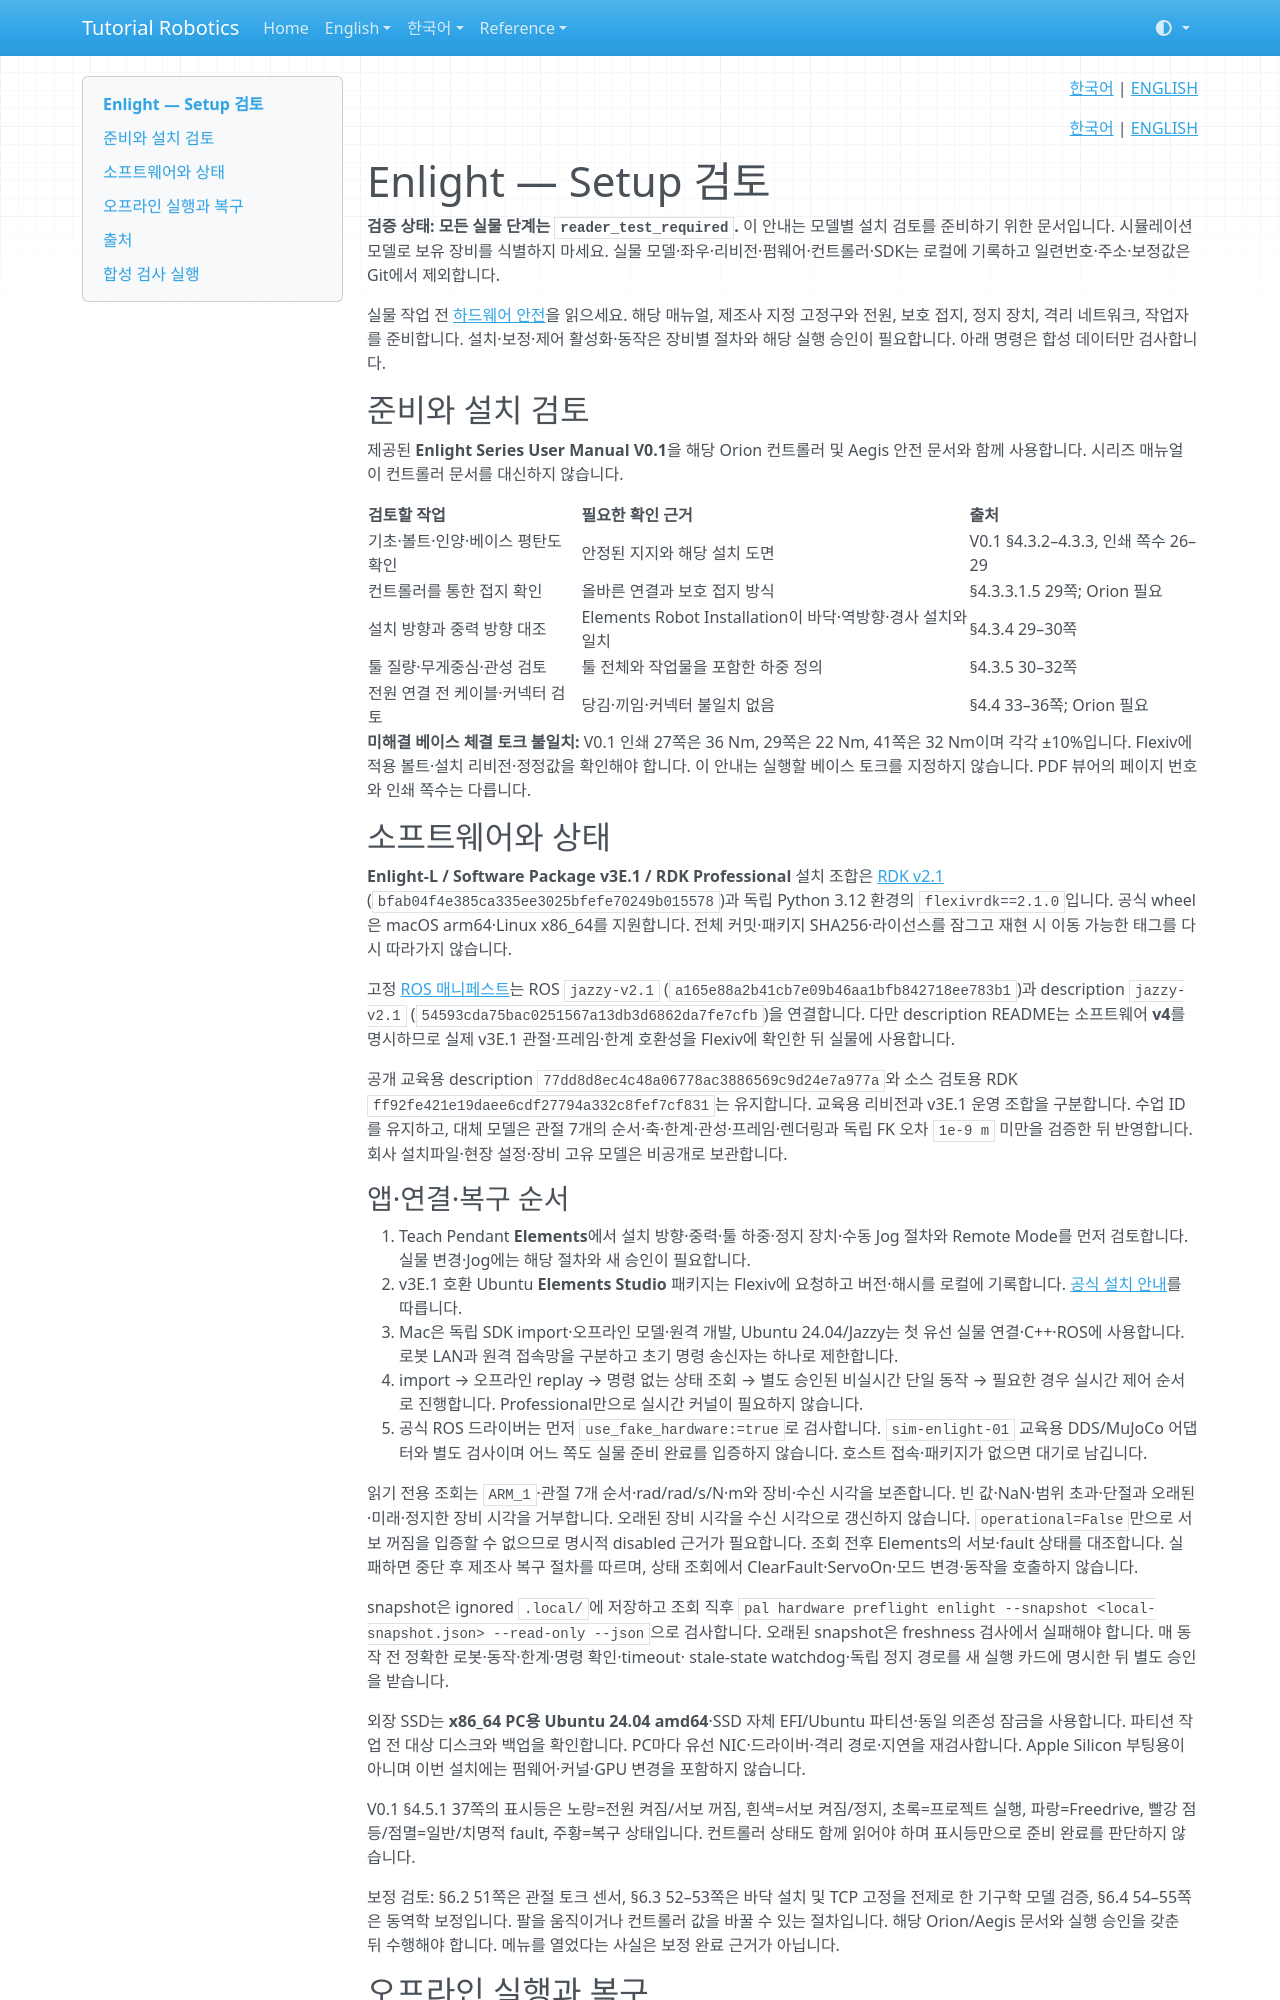

repository: terryum/tutorial-robotics · page: ko/setup/enlight/index.html · generator: mkdocs

<!-- pal:language:start -->
<p align="right">
  <a href="enlight.md" lang="ko">한국어</a> | <a href="../../en/setup/enlight.md" lang="en">ENGLISH</a>
</p>
<!-- pal:language:end -->

<p align="right"><a href="../../ko/setup/enlight.md">한국어</a> | <a href="../../en/setup/enlight.md">ENGLISH</a></p>

# Enlight — Setup 검토

**검증 상태: 모든 실물 단계는 `reader_test_required`.** 이 안내는 모델별 설치 검토를 준비하기 위한 문서입니다. 시뮬레이션 모델로 보유 장비를 식별하지 마세요. 실물 모델·좌우·리비전·펌웨어·컨트롤러·SDK는 로컬에 기록하고 일련번호·주소·보정값은 Git에서 제외합니다.

실물 작업 전 [하드웨어 안전](../../07_SAFETY.md)을 읽으세요. 해당 매뉴얼, 제조사 지정 고정구와 전원, 보호 접지, 정지 장치, 격리 네트워크, 작업자를 준비합니다. 설치·보정·제어 활성화·동작은 장비별 절차와 해당 실행 승인이 필요합니다. 아래 명령은 합성 데이터만 검사합니다.

## 준비와 설치 검토

제공된 **Enlight Series User Manual V0.1**을 해당 Orion 컨트롤러 및 Aegis 안전 문서와 함께 사용합니다. 시리즈 매뉴얼이 컨트롤러 문서를 대신하지 않습니다.

| 검토할 작업 | 필요한 확인 근거 | 출처 |
|---|---|---|
| 기초·볼트·인양·베이스 평탄도 확인 | 안정된 지지와 해당 설치 도면 | V0.1 §4.3.2–4.3.3, 인쇄 쪽수 26–29 |
| 컨트롤러를 통한 접지 확인 | 올바른 연결과 보호 접지 방식 | §4.3.3.1.5 29쪽; Orion 필요 |
| 설치 방향과 중력 방향 대조 | Elements Robot Installation이 바닥·역방향·경사 설치와 일치 | §4.3.4 29–30쪽 |
| 툴 질량·무게중심·관성 검토 | 툴 전체와 작업물을 포함한 하중 정의 | §4.3.5 30–32쪽 |
| 전원 연결 전 케이블·커넥터 검토 | 당김·끼임·커넥터 불일치 없음 | §4.4 33–36쪽; Orion 필요 |

**미해결 베이스 체결 토크 불일치:** V0.1 인쇄 27쪽은 36 Nm, 29쪽은 22 Nm, 41쪽은 32 Nm이며 각각 ±10%입니다. Flexiv에 적용 볼트·설치 리비전·정정값을 확인해야 합니다. 이 안내는 실행할 베이스 토크를 지정하지 않습니다. PDF 뷰어의 페이지 번호와 인쇄 쪽수는 다릅니다.

## 소프트웨어와 상태

**Enlight-L / Software Package v3E.1 / RDK Professional** 설치 조합은
[RDK v2.1](https://github.com/flexivrobotics/flexiv_rdk/releases/tag/v2.1)
(`bfab04f4e385ca335ee3025bfefe70249b015578`)과 독립 Python 3.12 환경의
`flexivrdk==2.1.0`입니다. 공식 wheel은 macOS arm64·Linux x86_64를 지원합니다.
전체 커밋·패키지 SHA256·라이선스를 잠그고 재현 시 이동 가능한 태그를 다시 따라가지 않습니다.

고정 [ROS 매니페스트](https://github.com/flexivrobotics/flexiv_ros2/blob/a165e88a2b41cb7e09b46aa1bfb842718ee783b1/flexiv.jazzy.repos)는
ROS `jazzy-v2.1` (`a165e88a2b41cb7e09b46aa1bfb842718ee783b1`)과 description
`jazzy-v2.1` (`54593cda75bac0251567a13db3d6862da7fe7cfb`)을 연결합니다.
다만 description README는 소프트웨어 **v4**를 명시하므로 실제 v3E.1 관절·프레임·한계
호환성을 Flexiv에 확인한 뒤 실물에 사용합니다.

공개 교육용 description `77dd8d8ec4c48a06778ac3886569c9d24e7a977a`와
소스 검토용 RDK `ff92fe421e19daee6cdf27794a332c8fef7cf831`는 유지합니다.
교육용 리비전과 v3E.1 운영 조합을 구분합니다. 수업 ID를 유지하고, 대체 모델은 관절 7개의
순서·축·한계·관성·프레임·렌더링과 독립 FK 오차 `1e-9 m` 미만을 검증한 뒤 반영합니다.
회사 설치파일·현장 설정·장비 고유 모델은 비공개로 보관합니다.
